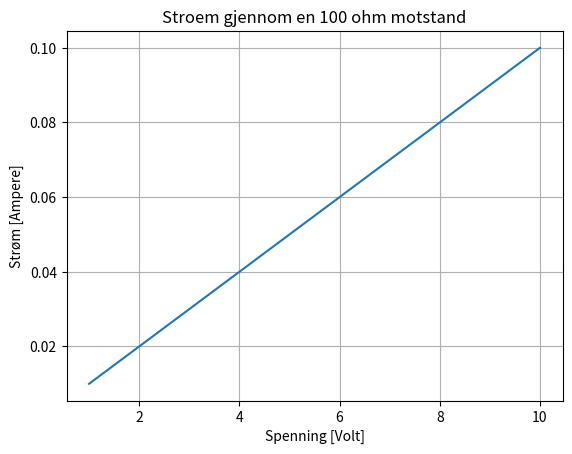

Python code for this plot:
import matplotlib.pyplot as plt
import numpy as np

volt = np.arange(1,10.1,0.1) # 1 til 10, step = 0.1.
ohm = 100 # Motstanden
ampere = volt/ohm # Uttrykk for stroemmen gjennom motstanden.

# Plotter spenning langs x-aksen, stroem langs y-aksen. 
plt.plot(volt,ampere)
plt.title("Stroem gjennom en 100 ohm motstand")
plt.xlabel("Spenning [Volt]")
plt.ylabel("Strøm [Ampere]")
plt.grid()
plt.show()

